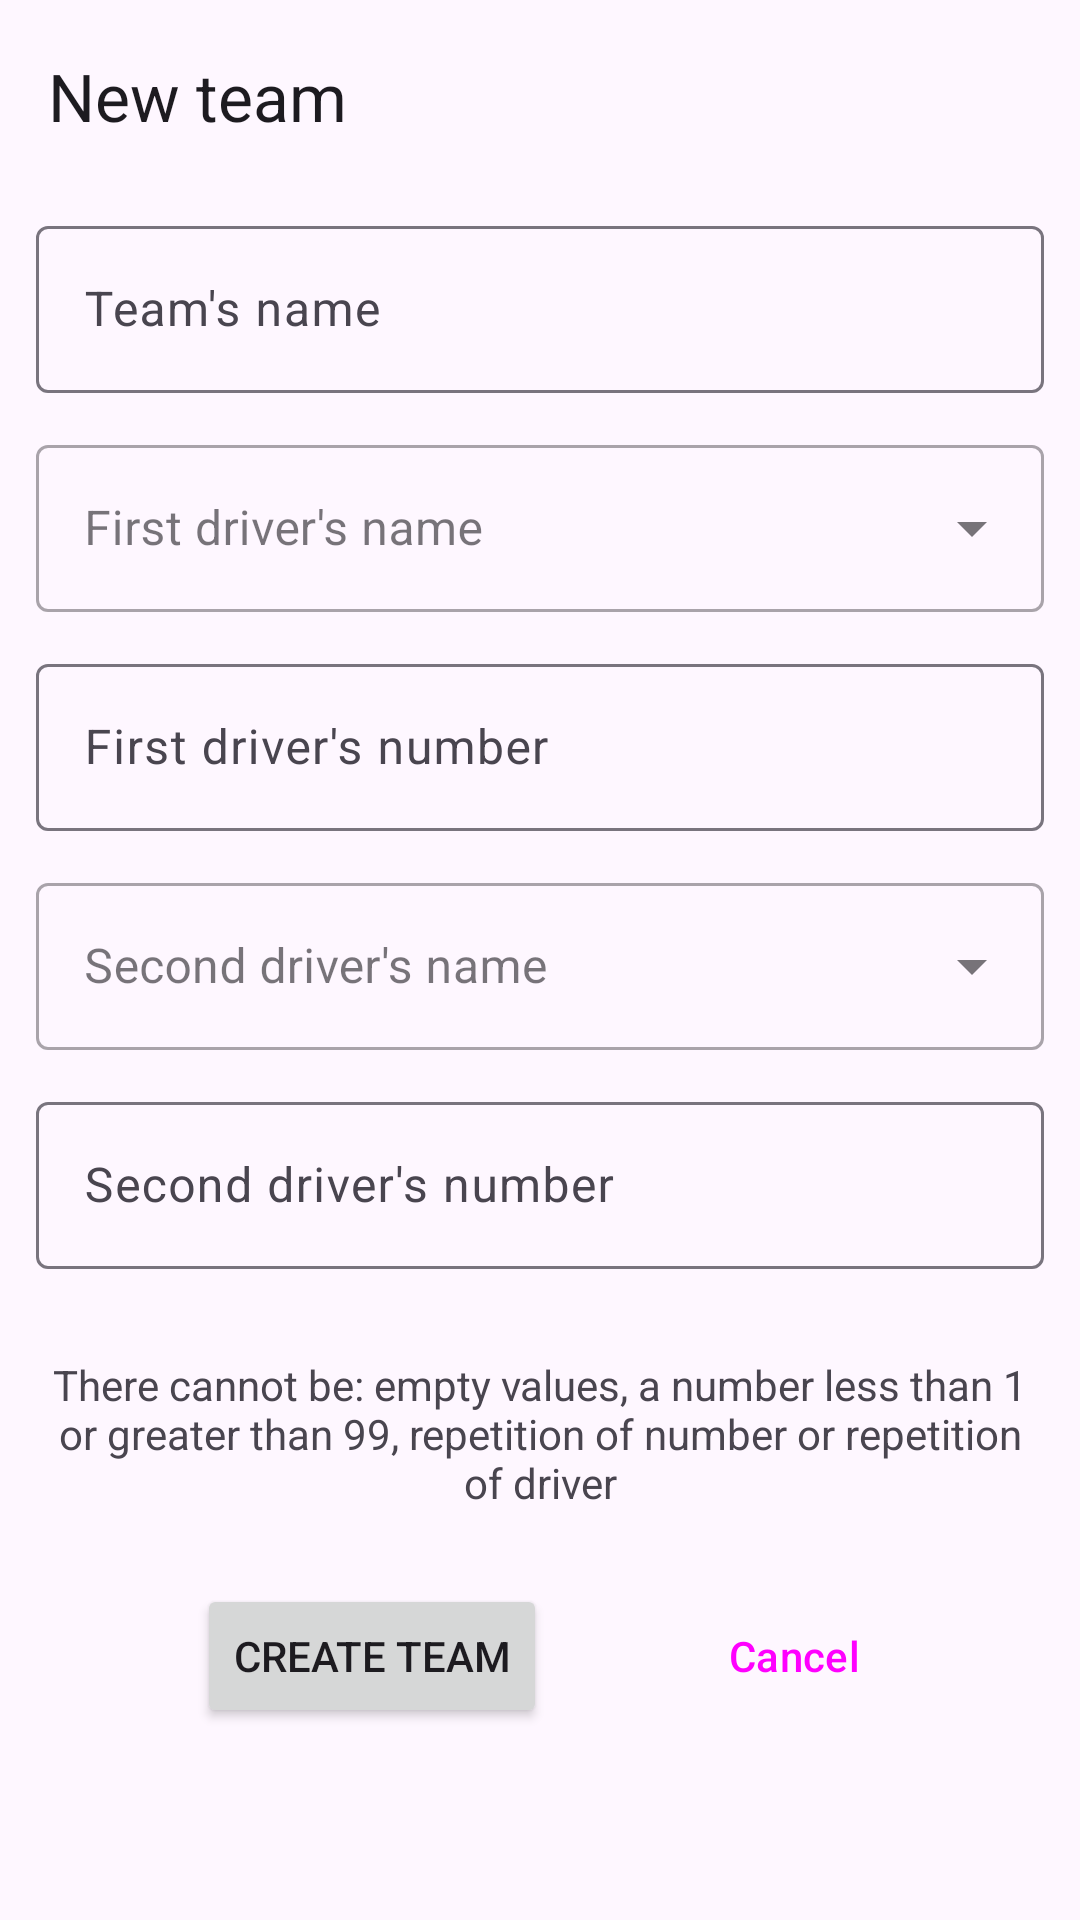

Layout XML and referenced resources for this Android screen:
<!-- AndroidManifest.xml: application theme Theme.FormulaOne -->
<!-- res/layout/fragment_equipo.xml -->
<?xml version="1.0" encoding="utf-8"?>
<androidx.constraintlayout.widget.ConstraintLayout xmlns:android="http://schemas.android.com/apk/res/android"
    xmlns:app="http://schemas.android.com/apk/res-auto"
    xmlns:tools="http://schemas.android.com/tools"
    android:layout_width="match_parent"
    android:layout_height="match_parent"
    tools:context=".ui.equipo.EquipoFragment">
    <com.google.android.material.appbar.MaterialToolbar
        android:id="@+id/toolBar"
        android:layout_width="match_parent"
        android:layout_height="wrap_content"
        app:layout_constraintEnd_toEndOf="parent"
        app:layout_constraintStart_toStartOf="parent"
        app:layout_constraintTop_toTopOf="parent"
        app:title="@string/new_team">
    </com.google.android.material.appbar.MaterialToolbar>
    <com.google.android.material.textfield.TextInputLayout
        android:id="@+id/equipoNombre"
        android:layout_width="match_parent"
        android:layout_height="wrap_content"
        android:layout_margin="6dp"
        app:layout_constraintStart_toStartOf="parent"
        app:layout_constraintTop_toBottomOf="@id/toolBar"
        android:hint="@string/equipo_name">
        <com.google.android.material.textfield.TextInputEditText
            android:id="@+id/nombreEquipo"
            android:layout_width="match_parent"
            android:layout_height="wrap_content"
            android:layout_margin="6dp">
        </com.google.android.material.textfield.TextInputEditText>
    </com.google.android.material.textfield.TextInputLayout>
    <com.google.android.material.textfield.TextInputLayout
        android:id="@+id/namePiloto1"
        style="@style/Widget.MaterialComponents.TextInputLayout.OutlinedBox.ExposedDropdownMenu"
        android:layout_width="match_parent"
        android:layout_height="wrap_content"
        android:layout_margin="6dp"
        app:layout_constraintStart_toStartOf="@id/equipoNombre"
        app:layout_constraintTop_toBottomOf="@id/equipoNombre"
        android:hint="@string/piloto1name">
        <AutoCompleteTextView
            android:id="@+id/nombrePiloto1"
            android:layout_width="match_parent"
            android:layout_height="wrap_content"
            android:layout_margin="6dp"
            android:inputType="none">
        </AutoCompleteTextView>
    </com.google.android.material.textfield.TextInputLayout>
    <com.google.android.material.textfield.TextInputLayout
        android:id="@+id/numberPiloto1"
        android:layout_width="match_parent"
        android:layout_height="wrap_content"
        android:layout_margin="6dp"
        app:layout_constraintStart_toStartOf="@id/namePiloto1"
        app:layout_constraintTop_toBottomOf="@id/namePiloto1"
        android:hint="@string/piloto1no">
        <com.google.android.material.textfield.TextInputEditText
            android:id="@+id/numeroPiloto1"
            android:layout_width="match_parent"
            android:layout_height="wrap_content"
            android:layout_margin="6dp"
            android:inputType="number">
        </com.google.android.material.textfield.TextInputEditText>
    </com.google.android.material.textfield.TextInputLayout>
    <com.google.android.material.textfield.TextInputLayout
        android:id="@+id/namePiloto2"
        style="@style/Widget.MaterialComponents.TextInputLayout.OutlinedBox.ExposedDropdownMenu"
        android:layout_width="match_parent"
        android:layout_height="wrap_content"
        android:layout_margin="6dp"
        app:layout_constraintStart_toStartOf="@id/equipoNombre"
        app:layout_constraintTop_toBottomOf="@id/numberPiloto1"
        android:hint="@string/piloto2name">
        <AutoCompleteTextView
            android:id="@+id/nombrePiloto2"
            android:layout_width="match_parent"
            android:layout_height="wrap_content"
            android:layout_margin="6dp"
            android:inputType="none">
        </AutoCompleteTextView>
    </com.google.android.material.textfield.TextInputLayout>
    <com.google.android.material.textfield.TextInputLayout
        android:id="@+id/numberPiloto2"
        android:layout_width="match_parent"
        android:layout_height="wrap_content"
        android:layout_margin="6dp"
        app:layout_constraintStart_toStartOf="@id/namePiloto2"
        app:layout_constraintTop_toBottomOf="@id/namePiloto2"
        android:hint="@string/piloto2no">
        <com.google.android.material.textfield.TextInputEditText
            android:id="@+id/numeroPiloto2"
            android:layout_width="match_parent"
            android:layout_height="wrap_content"
            android:layout_margin="6dp"
            android:inputType="number">
        </com.google.android.material.textfield.TextInputEditText>
    </com.google.android.material.textfield.TextInputLayout>
    <TextView
        android:id="@+id/errorMessageTextView"
        android:layout_width="wrap_content"
        android:layout_height="wrap_content"
        android:textColor="@color/red"
        android:textAlignment="center"
        android:visibility="visible"
        app:layout_constraintStart_toStartOf="parent"
        app:layout_constraintEnd_toEndOf="parent"
        app:layout_constraintTop_toBottomOf="@id/numberPiloto2"
        android:layout_marginTop="8dp"
        android:padding="15dp"
        android:textAppearance="?android:textAppearanceSmall"
        android:text="@string/error_message" />
    <Button
        android:id="@+id/submit_button"
        android:layout_width="wrap_content"
        android:layout_height="wrap_content"
        android:text="@string/confirm"
        app:layout_constraintBottom_toBottomOf="parent"
        app:layout_constraintEnd_toEndOf="@id/cancel_button"
        app:layout_constraintHorizontal_bias="0.338"
        app:layout_constraintStart_toStartOf="parent"
        app:layout_constraintTop_toBottomOf="@+id/errorMessageTextView"
        app:layout_constraintVertical_bias="0.129">
    </Button>
    <Button
        android:id="@+id/cancel_button"
        style="@style/Widget.Material3.Button.OutlinedButton"
        android:layout_width="wrap_content"
        android:layout_height="wrap_content"
        android:text="@string/cancel"
        app:layout_constraintBottom_toBottomOf="parent"
        app:layout_constraintEnd_toEndOf="parent"
        app:layout_constraintHorizontal_bias="0.816"
        app:layout_constraintStart_toStartOf="parent"
        app:layout_constraintTop_toBottomOf="@id/errorMessageTextView"
        app:layout_constraintVertical_bias="0.125">
    </Button>
</androidx.constraintlayout.widget.ConstraintLayout>
<!-- resources referenced by this layout -->
<resources>
  <string name="cancel">Cancel</string>
  <string name="confirm">Create team</string>
  <string name="equipo_name">Team\'s name</string>
  <string name="error_message">There cannot be: empty values, a number less than 1 or greater than 99, repetition of number or repetition of driver</string>
  <string name="new_team">New team</string>
  <string name="piloto1name">First driver\'s name</string>
  <string name="piloto1no">First driver\'s number</string>
  <string name="piloto2name">Second driver\'s name</string>
  <string name="piloto2no">Second driver\'s number</string>
  <style name="Theme.FormulaOne" parent="Base.Theme.FormulaOne">
          <item name="colorPrimary">@color/red</item>
      </style>
  <style name="Base.Theme.FormulaOne" parent="Theme.Material3.Light.NoActionBar">
          
          <item name="colorPrimary">@color/red</item>
      </style>
</resources>
